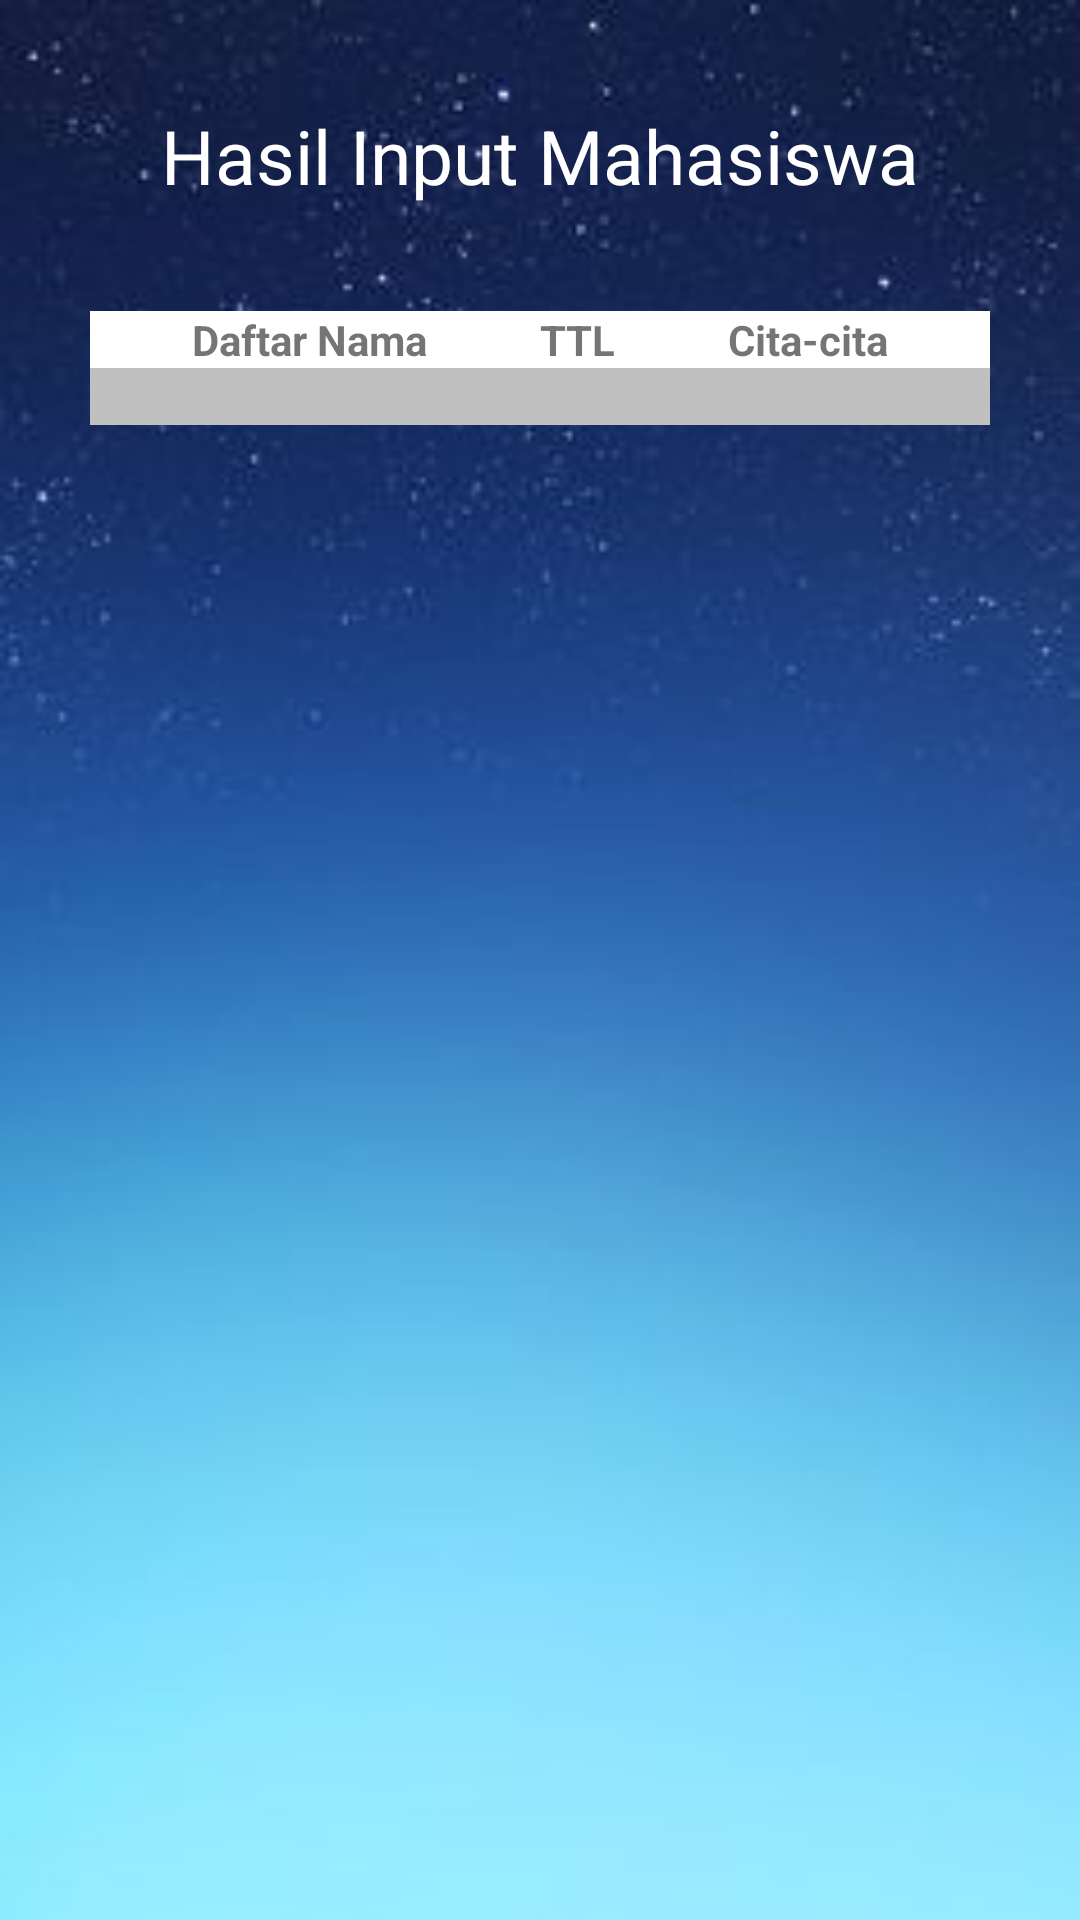

The Android layout XML behind this screen, and the referenced resources:
<!-- AndroidManifest.xml: application theme Theme.FormPBP -->
<!-- res/layout/activity_main2.xml -->
<?xml version="1.0" encoding="utf-8"?>
<TableLayout xmlns:android="http://schemas.android.com/apk/res/android"
    xmlns:app="http://schemas.android.com/apk/res-auto"
    xmlns:tools="http://schemas.android.com/tools"
    android:layout_width="match_parent"
    android:layout_height="match_parent"
    android:stretchColumns="*"
    android:background="@drawable/fian"
    tools:context=".MainActivity2">

    <TextView
        android:id="@+id/textView"
        android:layout_width="wrap_content"
        android:layout_height="wrap_content"
        android:layout_marginLeft="15dp"
        android:layout_marginRight="15dp"
        android:layout_marginTop="30dp"
        android:gravity="center"
        android:padding="5dp"
        android:text="Hasil Input Mahasiswa"
        android:textColor="@color/white"
        android:textSize="25sp"
        app:layout_constraintBottom_toBottomOf="parent"
        app:layout_constraintLeft_toLeftOf="parent"
        app:layout_constraintRight_toRightOf="parent"
        app:layout_constraintTop_toTopOf="parent"
        app:layout_constraintVertical_bias="0.076" />

    <TableRow
        android:layout_width="fill_parent"
        android:layout_height="wrap_content"
        android:layout_marginTop="30dp"
        android:layout_marginLeft="30dp"
        android:layout_marginRight="30dp">

        <TextView
            android:layout_width="wrap_content"
            android:layout_height="wrap_content"
            android:text="@string/daftar_nama"
            android:textStyle="bold"
            android:background="@color/white"
            android:gravity="center"/>
        <TextView
            android:layout_width="wrap_content"
            android:layout_height="wrap_content"
            android:layout_weight="1"
            android:text="TTL"
            android:textStyle="bold"
            android:background="@color/white"
            android:gravity="center"/>
        <TextView
            android:layout_width="wrap_content"
            android:layout_height="wrap_content"
            android:text="Cita-cita"
            android:textStyle="bold"
            android:background="@color/white"
            android:gravity="center"/>
    </TableRow>
    <TableRow
        android:id="@+id/rowtab"
        android:layout_width="match_parent"
        android:layout_height="match_parent"
        android:layout_marginLeft="30dp"
        android:layout_marginRight="30dp">

        <TextView
            android:id="@+id/tabnama"
            android:layout_width="wrap_content"
            android:layout_height="wrap_content"
            android:background="#C0C0C0"
            android:gravity="center" />

        <TextView
            android:id="@+id/tabttl"
            android:layout_width="wrap_content"
            android:layout_height="wrap_content"
            android:layout_weight="1"
            android:background="#C0C0C0"
            android:gravity="center" />

        <TextView
            android:id="@+id/tabcct"
            android:layout_width="wrap_content"
            android:layout_height="wrap_content"
            android:layout_weight="1"
            android:background="#C0C0C0"
            android:gravity="center" />
    </TableRow>
</TableLayout>
<!-- resources referenced by this layout -->
<resources>
  <color name="white">#FFFFFFFF</color>
  <!-- drawable fian: jpg bitmap (drawable, 10505 bytes) -->
  <string name="daftar_nama">Daftar Nama</string>
  <style name="Theme.FormPBP" parent="Theme.AppCompat.Light.DarkActionBar">
          
          <item name="colorPrimary">@color/purple_500</item>
          <item name="colorPrimaryDark">@color/purple_700</item>
          <item name="colorAccent">@color/teal_200</item>
          
      </style>
  <color name="purple_500">#FF6200EE</color>
  <color name="purple_700">#FF3700B3</color>
  <color name="teal_200">#FF03DAC5</color>
</resources>
